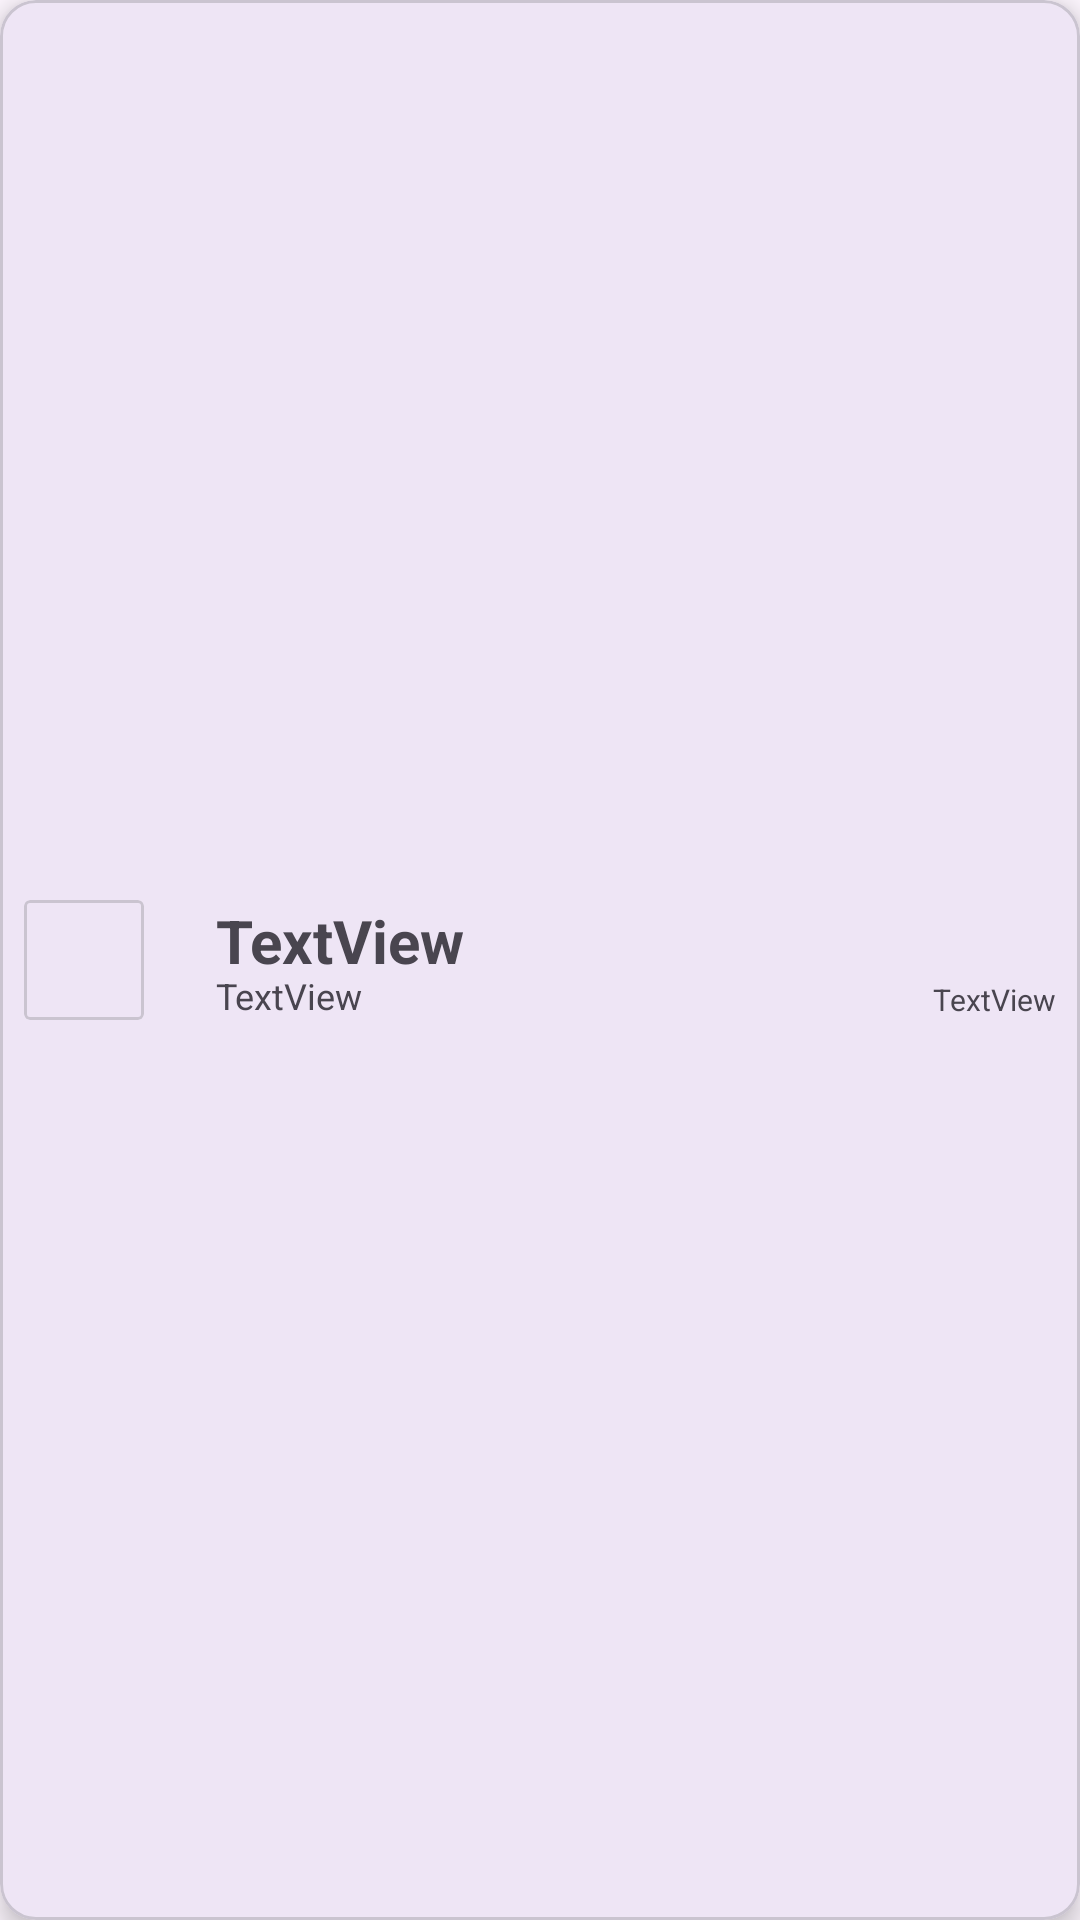

Here is an Android app screen rendered from its layout file. Give the layout XML and the strings, colors and styles it references.
<!-- AndroidManifest.xml: application theme Theme.Connect -->
<!-- res/layout/attachment_list_element.xml -->
<?xml version="1.0" encoding="utf-8"?>
<com.google.android.material.card.MaterialCardView
    xmlns:android="http://schemas.android.com/apk/res/android"
    xmlns:tools="http://schemas.android.com/tools"
    xmlns:app="http://schemas.android.com/apk/res-auto"
    android:layout_width="match_parent"
    android:layout_height="wrap_content"
    android:layout_marginVertical="4dp"
    android:layout_marginHorizontal="10dp"
    app:cardElevation="5dp">

    <androidx.constraintlayout.widget.ConstraintLayout
        android:layout_width="match_parent"
        android:layout_height="match_parent">

        <com.google.android.material.card.MaterialCardView
            android:id="@+id/mcv_attachmentImage"
            android:layout_width="40dp"
            android:layout_height="40dp"
            app:cardCornerRadius="2dp"
            app:layout_constraintTop_toTopOf="parent"
            app:layout_constraintBottom_toBottomOf="parent"
            app:layout_constraintStart_toStartOf="parent"
            android:layout_marginVertical="8dp"
            android:layout_marginStart="8dp"
            >


            <ImageView
                android:id="@+id/iv_attachmentTypeImage"
                android:layout_width="wrap_content"
                android:layout_height="wrap_content"
                android:contentDescription="@string/attachment_type"
                tools:srcCompat="@tools:sample/avatars"
                android:scaleType="centerCrop"/>
        </com.google.android.material.card.MaterialCardView>

        <TextView
            android:id="@+id/tv_attachmentName"
            android:layout_width="0dp"
            android:layout_height="wrap_content"
            android:layout_marginStart="24dp"
            android:maxLines="1"
            android:text="@string/placeholderText"
            android:textStyle="bold"
            android:textSize="20sp"
            app:layout_constraintEnd_toStartOf="@id/tv_attachmentDate"
            app:layout_constraintHorizontal_bias="0.0"
            app:layout_constraintStart_toEndOf="@id/mcv_attachmentImage"
            app:layout_constraintTop_toTopOf="@id/mcv_attachmentImage" />

        <TextView
            android:id="@+id/tv_attachmentType"
            android:layout_width="0dp"
            android:layout_height="wrap_content"
            android:text="@string/placeholderText"
            android:textSize="12sp"
            app:layout_constraintBottom_toBottomOf="@id/mcv_attachmentImage"
            app:layout_constraintStart_toStartOf="@id/tv_attachmentName"
            app:layout_constraintEnd_toStartOf="@id/tv_attachmentDate"
            app:layout_constraintHorizontal_bias="0.0"
            android:maxLines="1"/>

        <TextView
            android:id="@+id/tv_attachmentDate"
            android:layout_width="wrap_content"
            android:layout_height="wrap_content"
            android:text="@string/placeholderText"
            android:textSize="10sp"
            app:layout_constraintBottom_toBottomOf="@id/mcv_attachmentImage"
            app:layout_constraintEnd_toEndOf="parent"
            android:layout_marginEnd="8dp"
            tools:ignore="SmallSp" />



        <View
            android:id="@+id/divider2"
            android:layout_width="match_parent"
            android:layout_height="1dp"
            android:background="?android:attr/listDivider"
            app:layout_constraintBottom_toBottomOf="parent"
            android:layout_marginHorizontal="40dp"/>

    </androidx.constraintlayout.widget.ConstraintLayout>



</com.google.android.material.card.MaterialCardView>
<!-- resources referenced by this layout -->
<resources>
  <string name="attachment_type">Attachment Type</string>
  <string name="placeholderText">TextView</string>
  <style name="Theme.Connect" parent="Base.Theme.Connect" />
  <style name="Base.Theme.Connect" parent="Theme.Material3.DayNight.NoActionBar">
          
          
      </style>
</resources>
